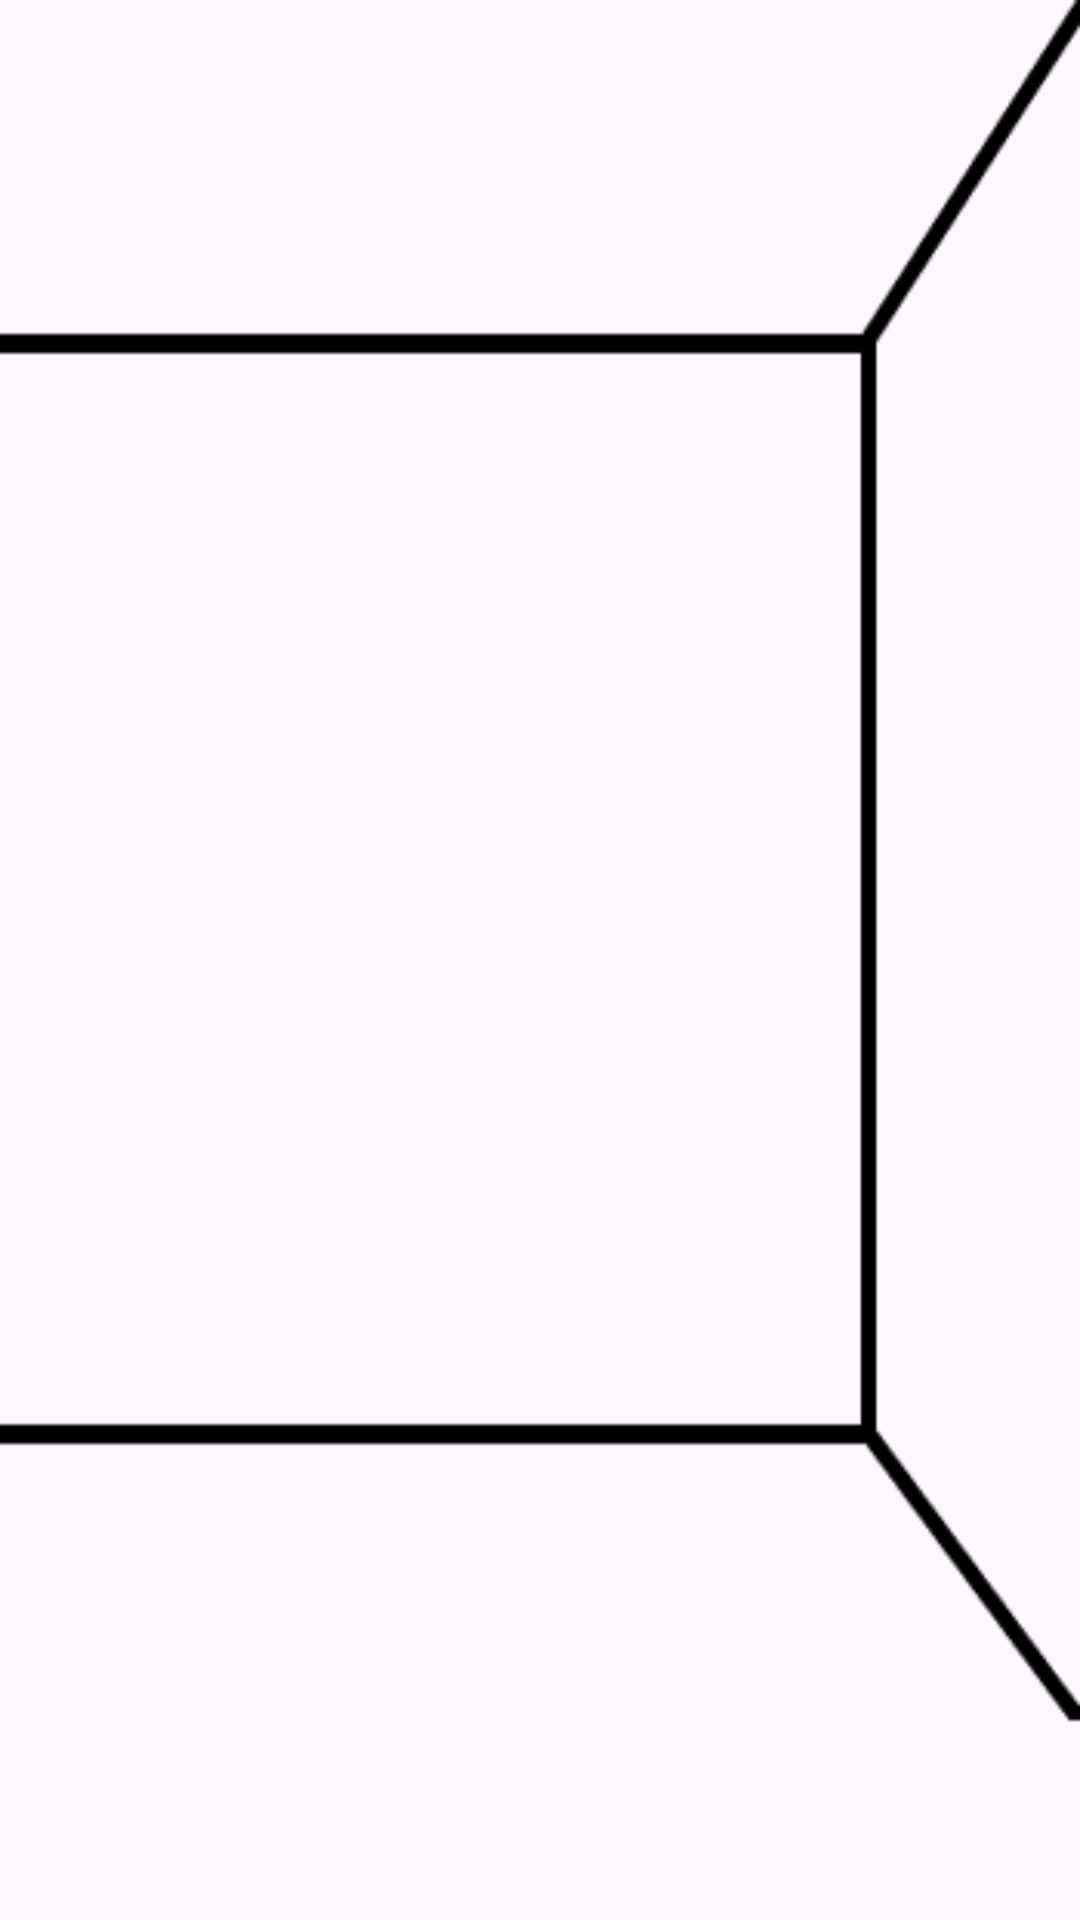

Here is an Android app screen rendered from its layout file. Give the layout XML and the strings, colors and styles it references.
<!-- AndroidManifest.xml: application theme Theme.TasteLog -->
<!-- res/layout/fragment_righthome.xml -->
<?xml version="1.0" encoding="utf-8"?>
<LinearLayout xmlns:android="http://schemas.android.com/apk/res/android"
    xmlns:tools="http://schemas.android.com/tools"
    android:layout_width="match_parent"
    android:layout_height="match_parent"
    tools:context=".LeftHomeFragment"
    android:background="@drawable/righthome">

</LinearLayout>
<!-- resources referenced by this layout -->
<resources>
  <!-- drawable righthome: png bitmap (drawable, 2094 bytes) -->
  <style name="Theme.TasteLog" parent="Base.Theme.TasteLog" />
  <style name="Base.Theme.TasteLog" parent="Theme.Material3.DayNight.NoActionBar">
          
          
      </style>
</resources>
